Dataset: frames (GitHub, mehulperimal14/Sentrix). Classes: normal, fire, weapon, assault, robbery.

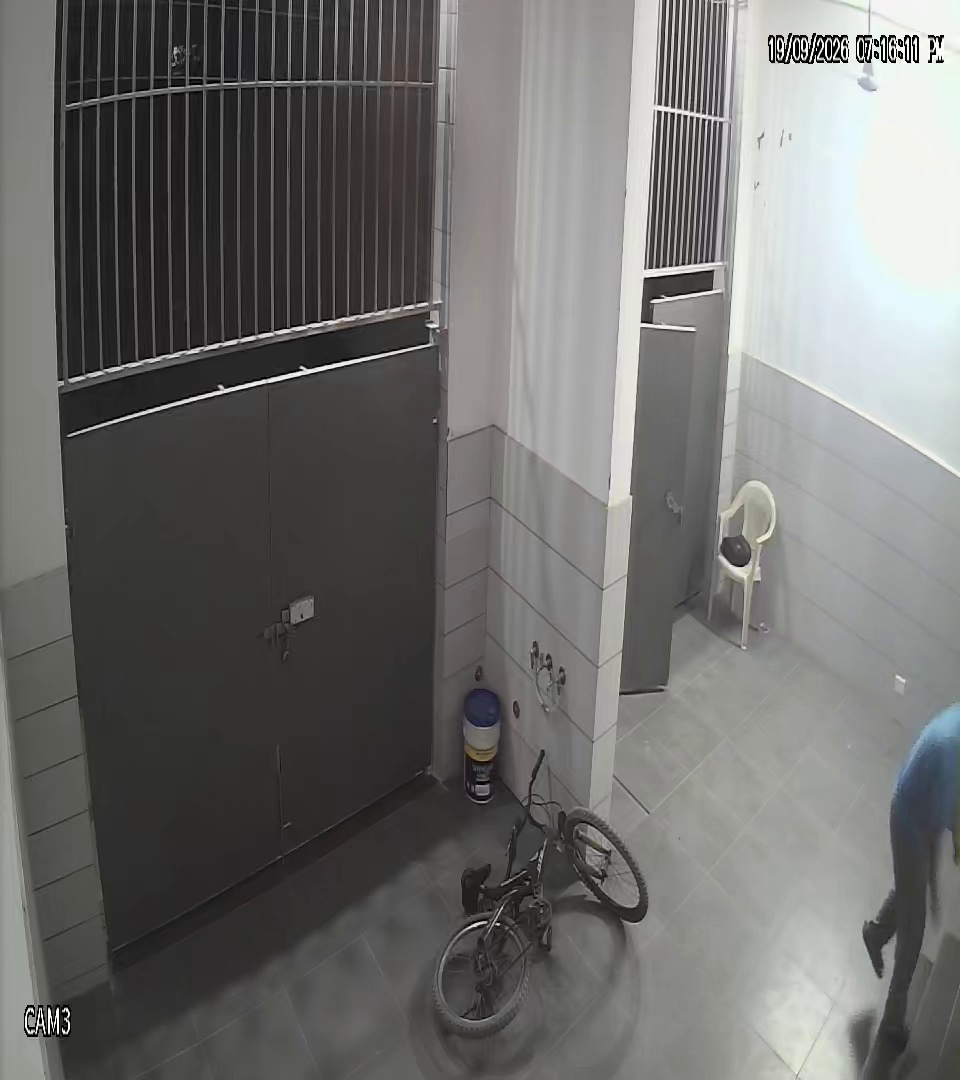
Label: normal

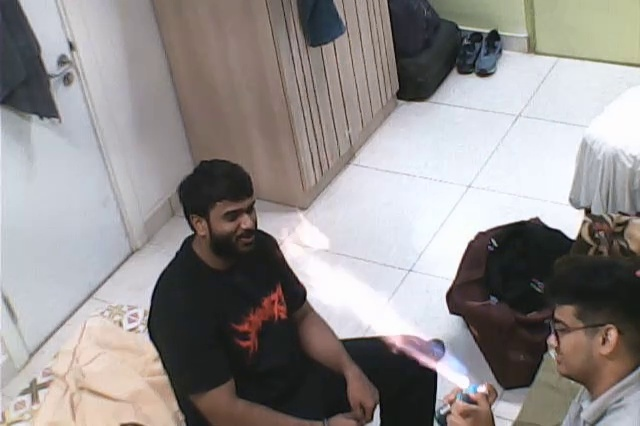
Label: fire

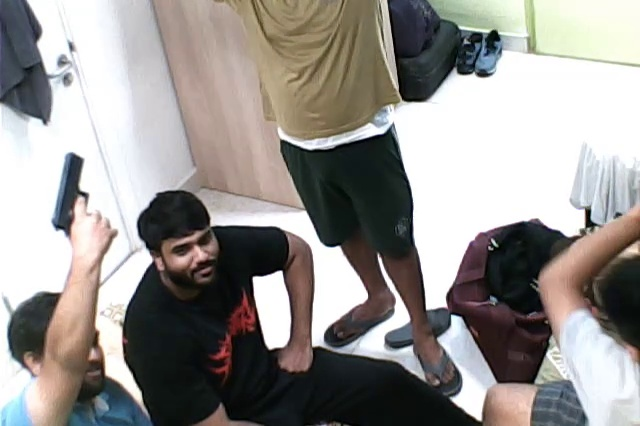
Label: weapon

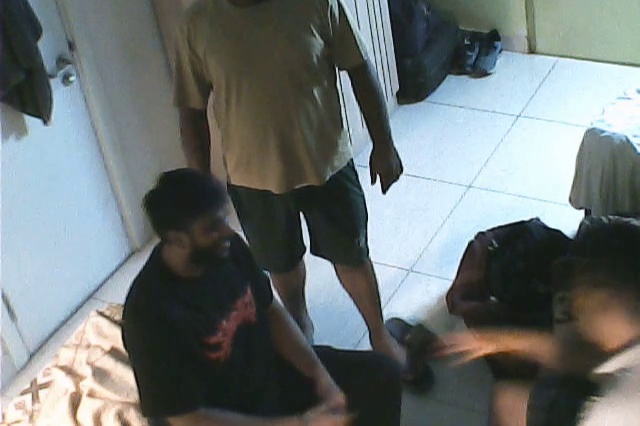
Label: assault

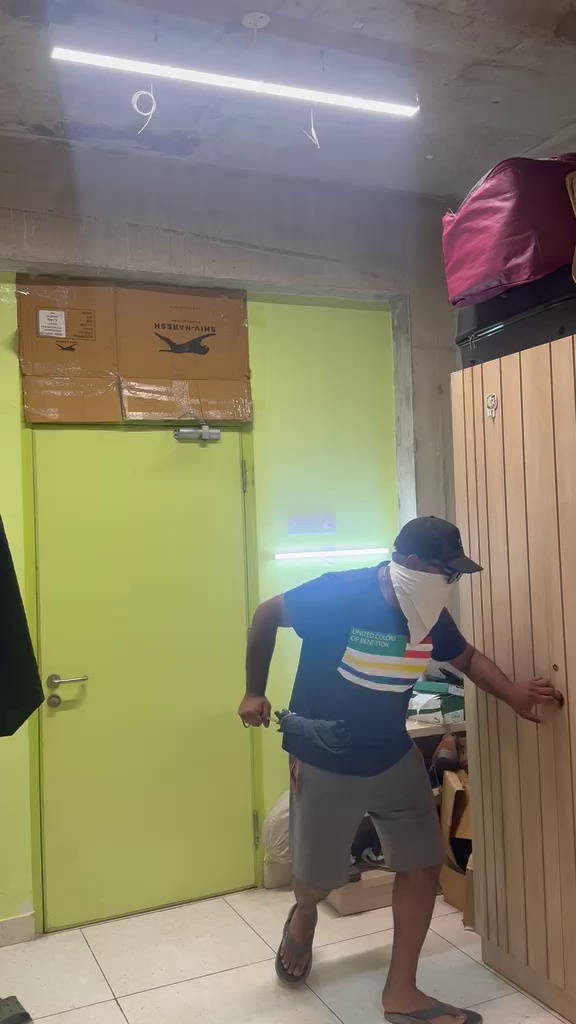
Label: robbery

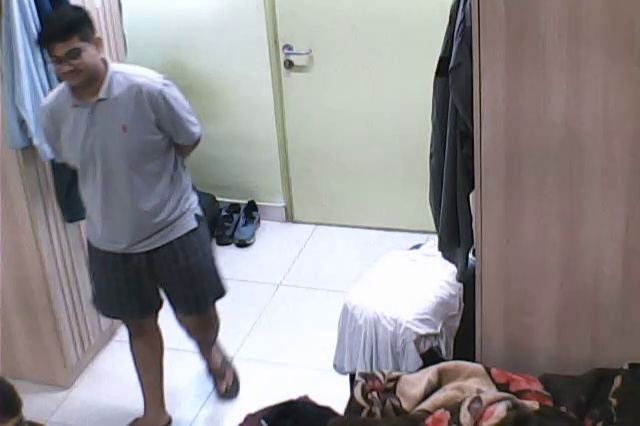
Label: normal
